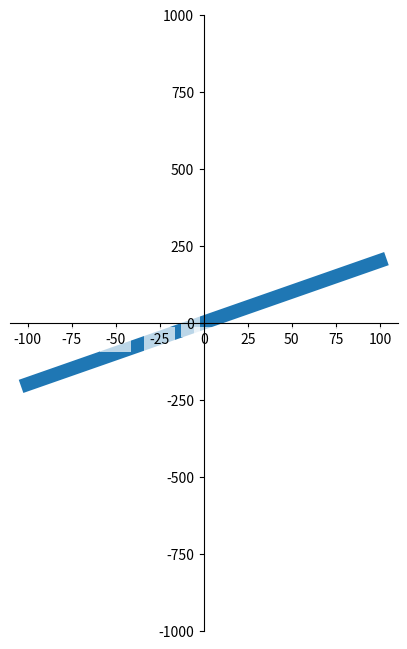

Recreate this plot in Python.
import matplotlib.pyplot as plt
import numpy as np

x = np.linspace(-100, 100, 100);
y = x * 2

plt.figure(num=3, figsize=(5, 8))

ax = plt.gca()
ax.spines['right'].set_color('none')
ax.spines['top'].set_color('none')
ax.spines['top'].set_color('none')
ax.xaxis.set_ticks_position('bottom')
ax.spines['bottom'].set_position(('data', 0))
ax.yaxis.set_ticks_position('left')
ax.spines['left'].set_position(('data', 0))
plt.ylim([-1000, 1000])
plt.plot(x, y, lw=10, zorder=1)

for label in ax.get_xticklabels() + ax.get_yticklabels():
    # 调节字体大小
    label.set_fontsize(10)
    # facecolor调节 box 前景色，edgecolor 设置边框， 本处设置边框为无，alpha设置透明
    label.set_bbox(dict(facecolor='white', edgecolor='None', alpha=0.7, zorder=2))

plt.show()
